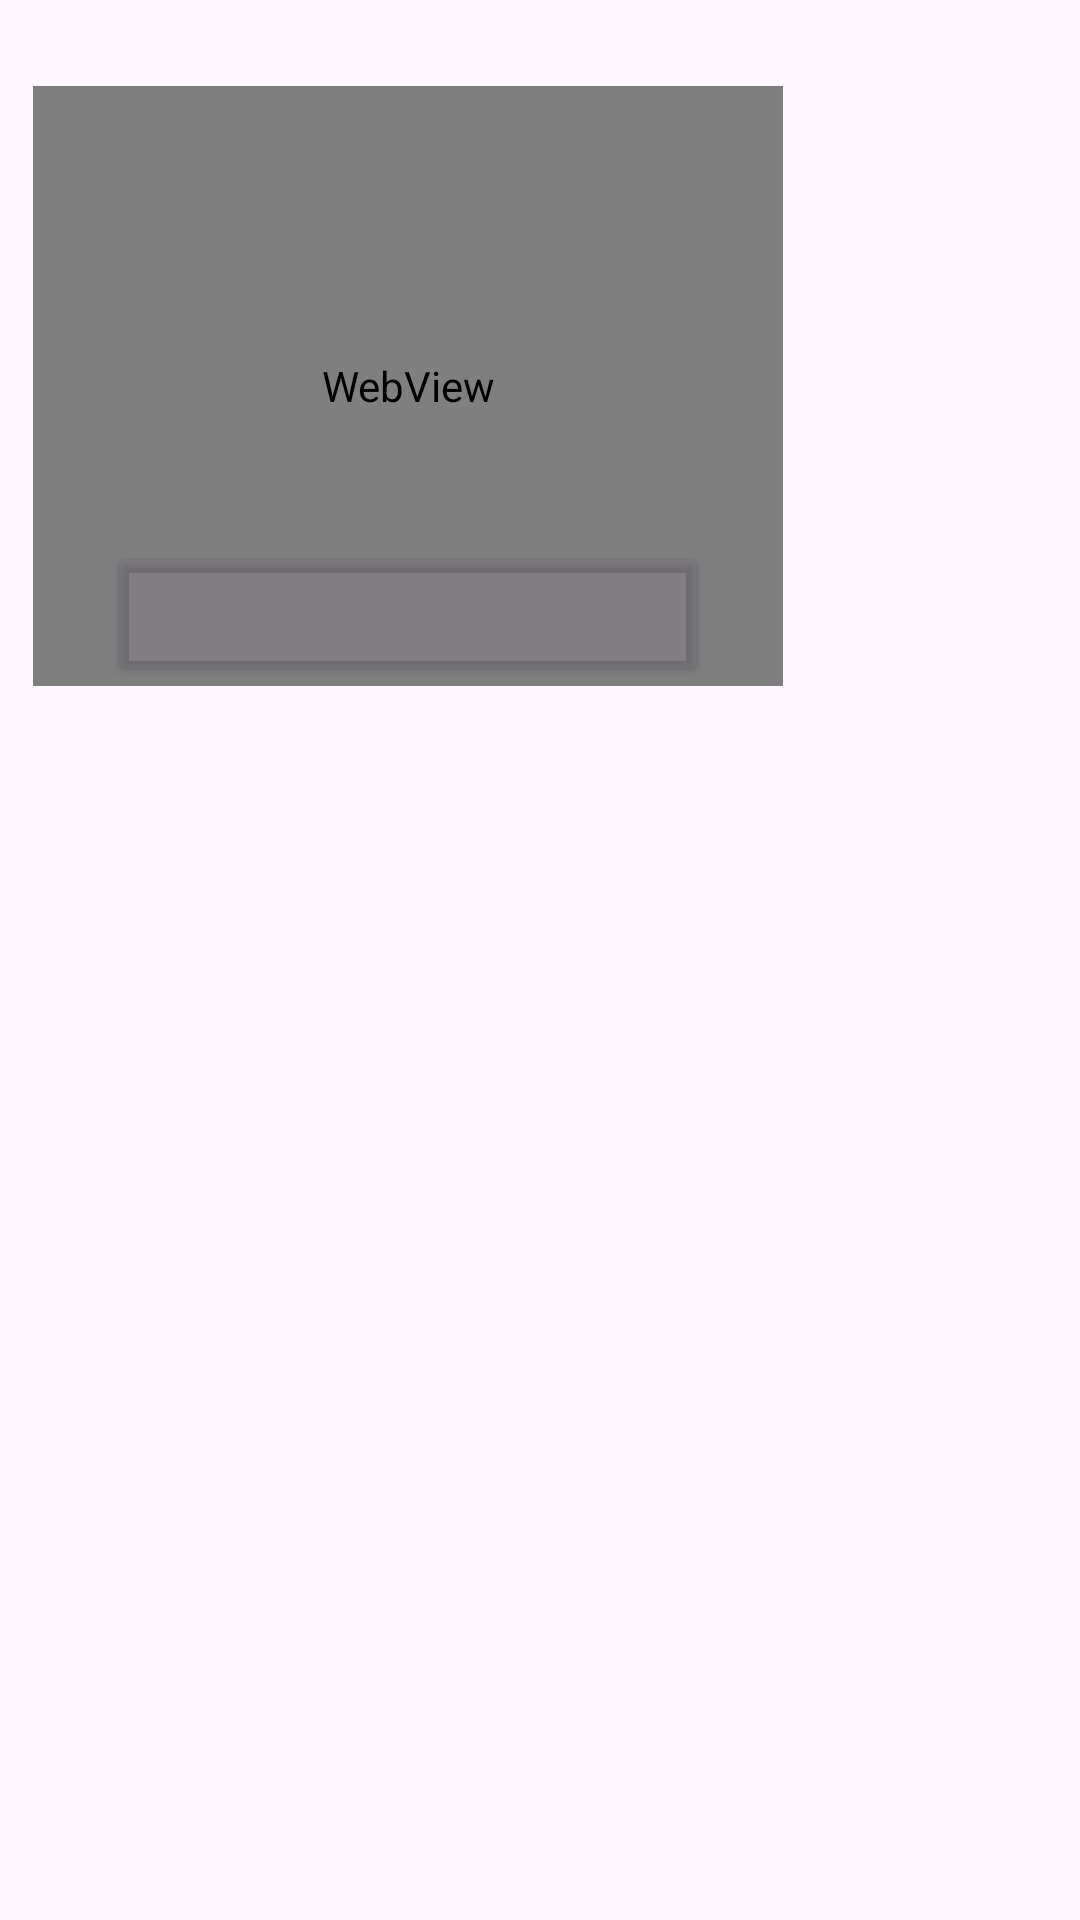

Reconstruct the res/layout file that produces this screen, plus the resources it refers to.
<!-- AndroidManifest.xml: application theme Theme.OladocApp -->
<!-- res/layout/ladapter_layout.xml -->
<?xml version="1.0" encoding="utf-8"?>
<androidx.constraintlayout.widget.ConstraintLayout xmlns:android="http://schemas.android.com/apk/res/android"
    xmlns:app="http://schemas.android.com/apk/res-auto"
    android:layout_width="270dp"
    android:layout_height="wrap_content"
    xmlns:tools="http://schemas.android.com/tools"
    app:cardElevation="30dp">

    <WebView
        android:id="@+id/webview"
        android:layout_width="250dp"
        android:layout_height="200dp"
        android:fitsSystemWindows="true"
        app:layout_constraintBottom_toBottomOf="parent"
        app:layout_constraintEnd_toEndOf="parent"
        app:layout_constraintHorizontal_bias="0.099"
        app:layout_constraintStart_toStartOf="parent"
        app:layout_constraintTop_toTopOf="parent"
        app:layout_constraintVertical_bias="0.065"
        tools:ignore="WebViewLayout" />

    <Button
        android:id="@+id/btn"
        android:layout_width="200dp"
        android:layout_height="wrap_content"
        android:backgroundTint="#39847B8F"
        app:layout_constraintBottom_toBottomOf="@+id/webview"
        app:layout_constraintEnd_toEndOf="@+id/webview"
        app:layout_constraintStart_toStartOf="@+id/webview" />



</androidx.constraintlayout.widget.ConstraintLayout>
<!-- resources referenced by this layout -->
<resources>
  <style name="Theme.OladocApp" parent="Base.Theme.OladocApp" />
  <style name="Base.Theme.OladocApp" parent="Theme.Material3.DayNight.NoActionBar">
          
          
      </style>
</resources>
